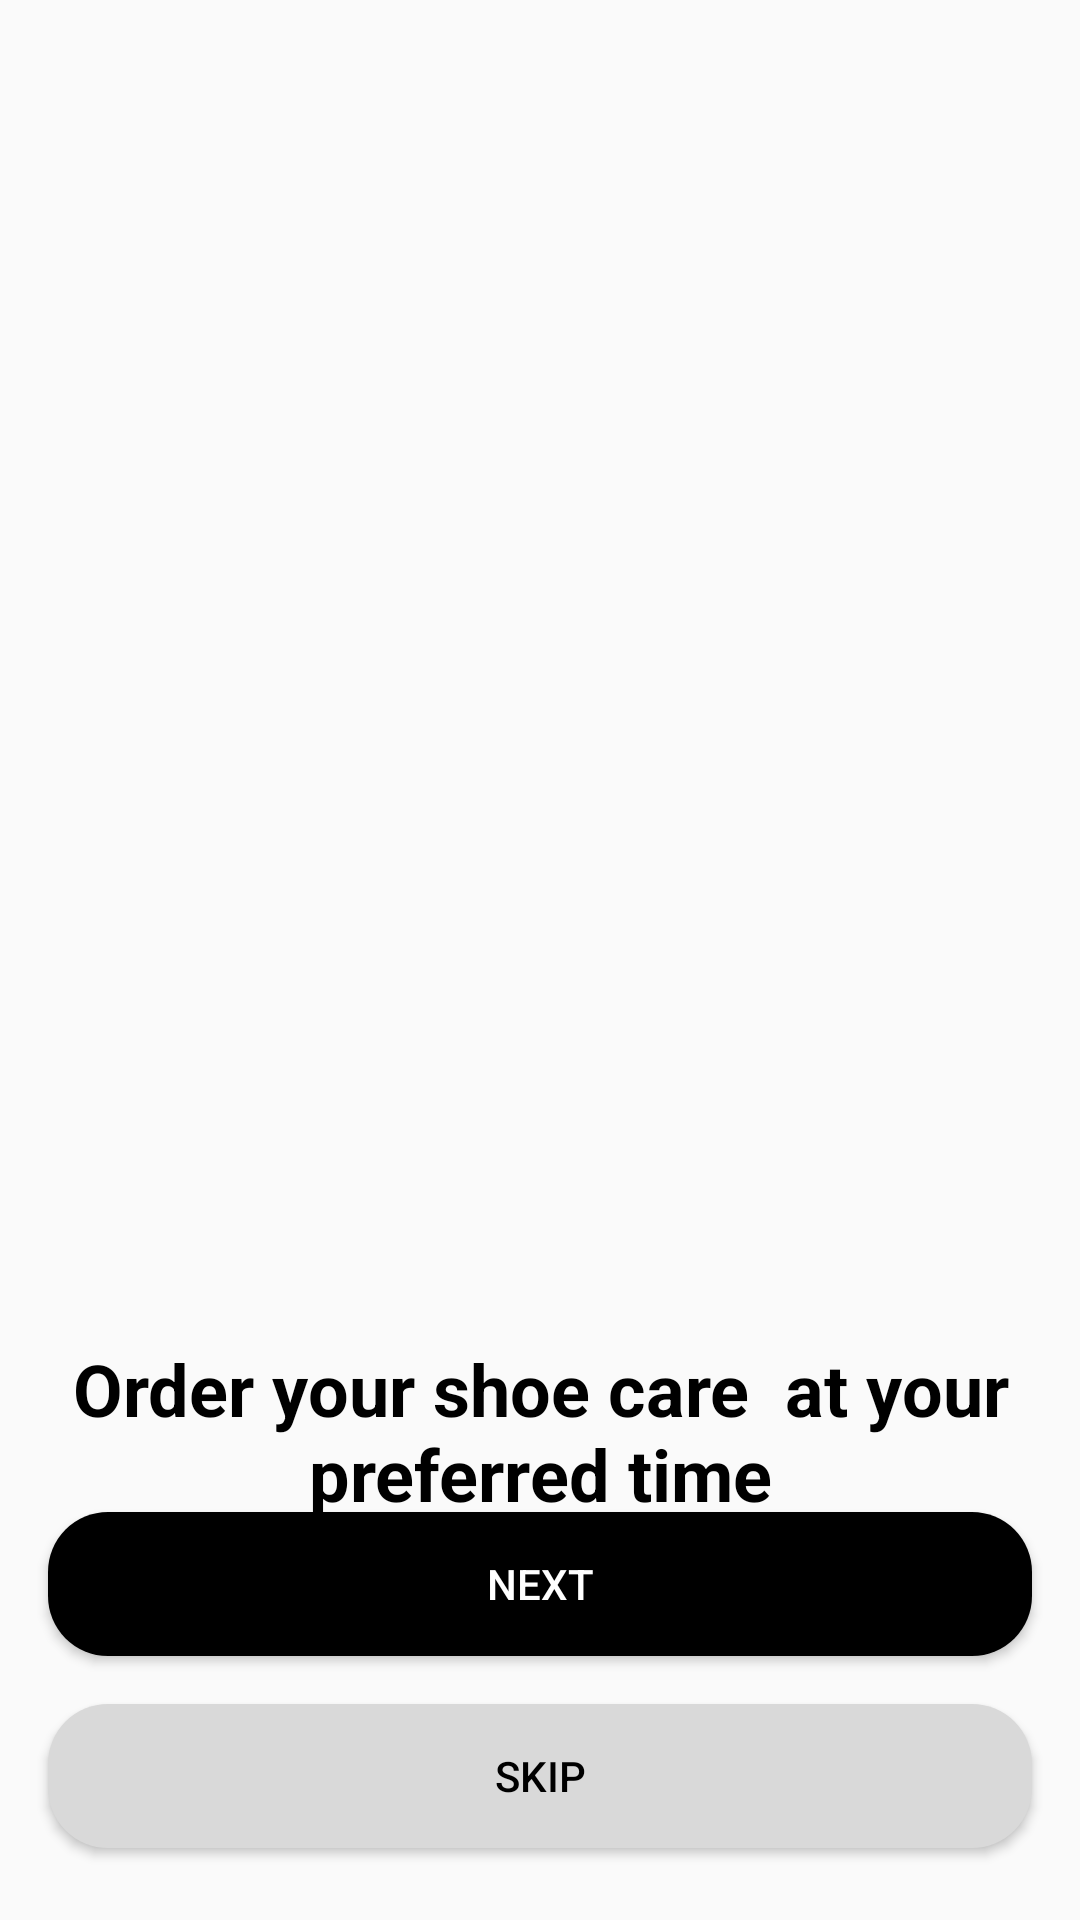

Here is an Android app screen rendered from its layout file. Give the layout XML and the strings, colors and styles it references.
<!-- AndroidManifest.xml: application theme Theme.ShoeClean -->
<!-- res/layout/activity_onboarding2.xml -->
<?xml version="1.0" encoding="utf-8"?>
<androidx.constraintlayout.widget.ConstraintLayout xmlns:android="http://schemas.android.com/apk/res/android"
    xmlns:app="http://schemas.android.com/apk/res-auto"
    xmlns:tools="http://schemas.android.com/tools"
    android:layout_width="match_parent"
    android:layout_height="match_parent"
    tools:context=".SplashScreen">

    <TextView
        android:id="@+id/textView3"
        android:layout_width="wrap_content"
        android:layout_height="wrap_content"
        android:layout_marginTop="24dp"
        android:layout_marginBottom="24dp"
        android:gravity="center|center_horizontal|center_vertical"
        android:text="Order your shoe care  at your preferred time"
        android:textAlignment="center"
        android:textColor="@color/black"
        android:textSize="24sp"
        android:textStyle="bold"
        app:layout_constraintBottom_toTopOf="@+id/button"
        app:layout_constraintEnd_toEndOf="parent"
        app:layout_constraintStart_toStartOf="parent"
        app:layout_constraintTop_toBottomOf="@+id/imageView4"
        tools:ignore="MissingConstraints,RtlCompat" />

    <ImageView
        android:id="@+id/imageView4"
        android:layout_width="413dp"
        android:layout_height="450dp"
        android:scaleType="center"
        app:srcCompat="@drawable/onboard2"
        tools:layout_editor_absoluteX="-2dp"
        tools:layout_editor_absoluteY="-5dp"
        tools:ignore="MissingConstraints" />

    <Button
        android:id="@+id/button"
        android:layout_width="0dp"
        android:layout_height="wrap_content"
        android:layout_marginStart="16dp"
        android:layout_marginEnd="16dp"
        android:layout_marginBottom="16dp"
        android:background="@drawable/button_black"
        android:text="next"
        android:textColor="@color/white"
        app:layout_constraintBottom_toTopOf="@+id/button2"
        app:layout_constraintEnd_toEndOf="parent"
        app:layout_constraintStart_toStartOf="parent" />

    <Button
        android:id="@+id/button2"
        android:layout_width="0dp"
        android:layout_height="wrap_content"
        android:layout_marginStart="16dp"
        android:layout_marginEnd="16dp"
        android:layout_marginBottom="24dp"
        android:background="@drawable/button_grey"
        android:text="skip"
        android:textColor="@color/black"
        app:layout_constraintBottom_toBottomOf="parent"
        app:layout_constraintEnd_toEndOf="parent"
        app:layout_constraintHorizontal_bias="1.0"
        app:layout_constraintStart_toStartOf="parent" />

</androidx.constraintlayout.widget.ConstraintLayout>
<!-- resources referenced by this layout -->
<resources>
  <!-- drawable button_black (drawable) -->
  <?xml version="1.0" encoding="utf-8"?>
  <selector xmlns:android="http://schemas.android.com/apk/res/android">
  
      <item android:state_pressed="false">
          <shape android:shape="rectangle">
              <corners android:radius="20dp">
              </corners>
              <solid android:color="@color/black"></solid>
          </shape>
      </item>
  
  </selector>
  <!-- drawable button_grey (drawable) -->
  <?xml version="1.0" encoding="utf-8"?>
  <selector xmlns:android="http://schemas.android.com/apk/res/android">
  
      <item android:state_pressed="false">
          <shape android:shape="rectangle">
              <corners android:radius="20dp"/>
              <solid android:color="#D9D9D9"/>
          </shape>
      </item>
  
  </selector>
  <style name="Theme.ShoeClean" parent="Base.Theme.ShoeClean">
         <item name="android:windowIsTranslucent">true</item>
      </style>
  <style name="Base.Theme.ShoeClean" parent="Theme.AppCompat.Light.NoActionBar">
          
          
      </style>
  <!-- not gathered from this repository: default colours our renderer supplied (Android Studio template values) -->
  <color name="black">#FF000000</color>
  <color name="white">#FFFFFFFF</color>
</resources>
